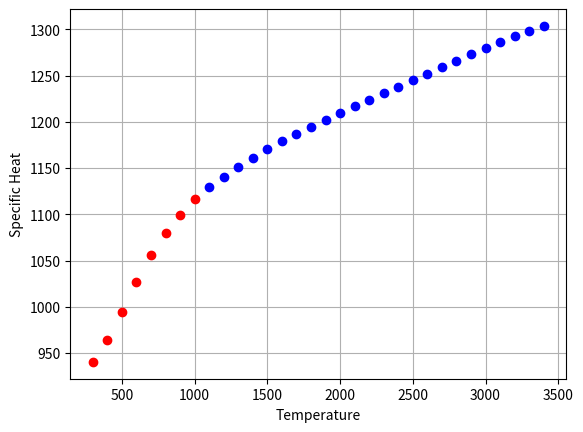

This chart was generated by the following Python code:
"""
Program for calculating thermodynamic properties

[redacted]
Date : 03 Oct 2018

For Oxygen 

"""
#T>1000
import matplotlib.pyplot as plt

A1 = 3.28253784E+00 
A2 = 1.48308754E-03
A3 = -7.57966669E-07 
A4 = 2.09470555E-10
A5 = -2.16717794E-14 

#T<1000

a1 = 3.78245636E+00
a2 = -2.99673416E-03 
a3 = 9.84730201E-06
a4 = -9.68129509E-09 
a5 = 3.24372837E-12

T = 1500
R = 8.314

plot_interval = 100

for T in range(300,3500):

	if T > 1000:
		Cp = 32*R*(A1 + A2 *T + A3*pow(T,2) + A4*pow(T,3) + A5*pow(T,4))
			
		if T%plot_interval is 0:
				plt.plot(T,Cp, 'o',color='blue')
	
	if T<=1000:
		Cp = 32*R*(a1 + a2 *T + a3*pow(T,2) + a4*pow(T,3) + a5*pow(T,4))
				
		if T%plot_interval is 0:
				plt.plot(T,Cp, 'o',color='red')

plt.xlabel('Temperature')
plt.ylabel('Specific Heat')
plt.grid('on')
plt.show()